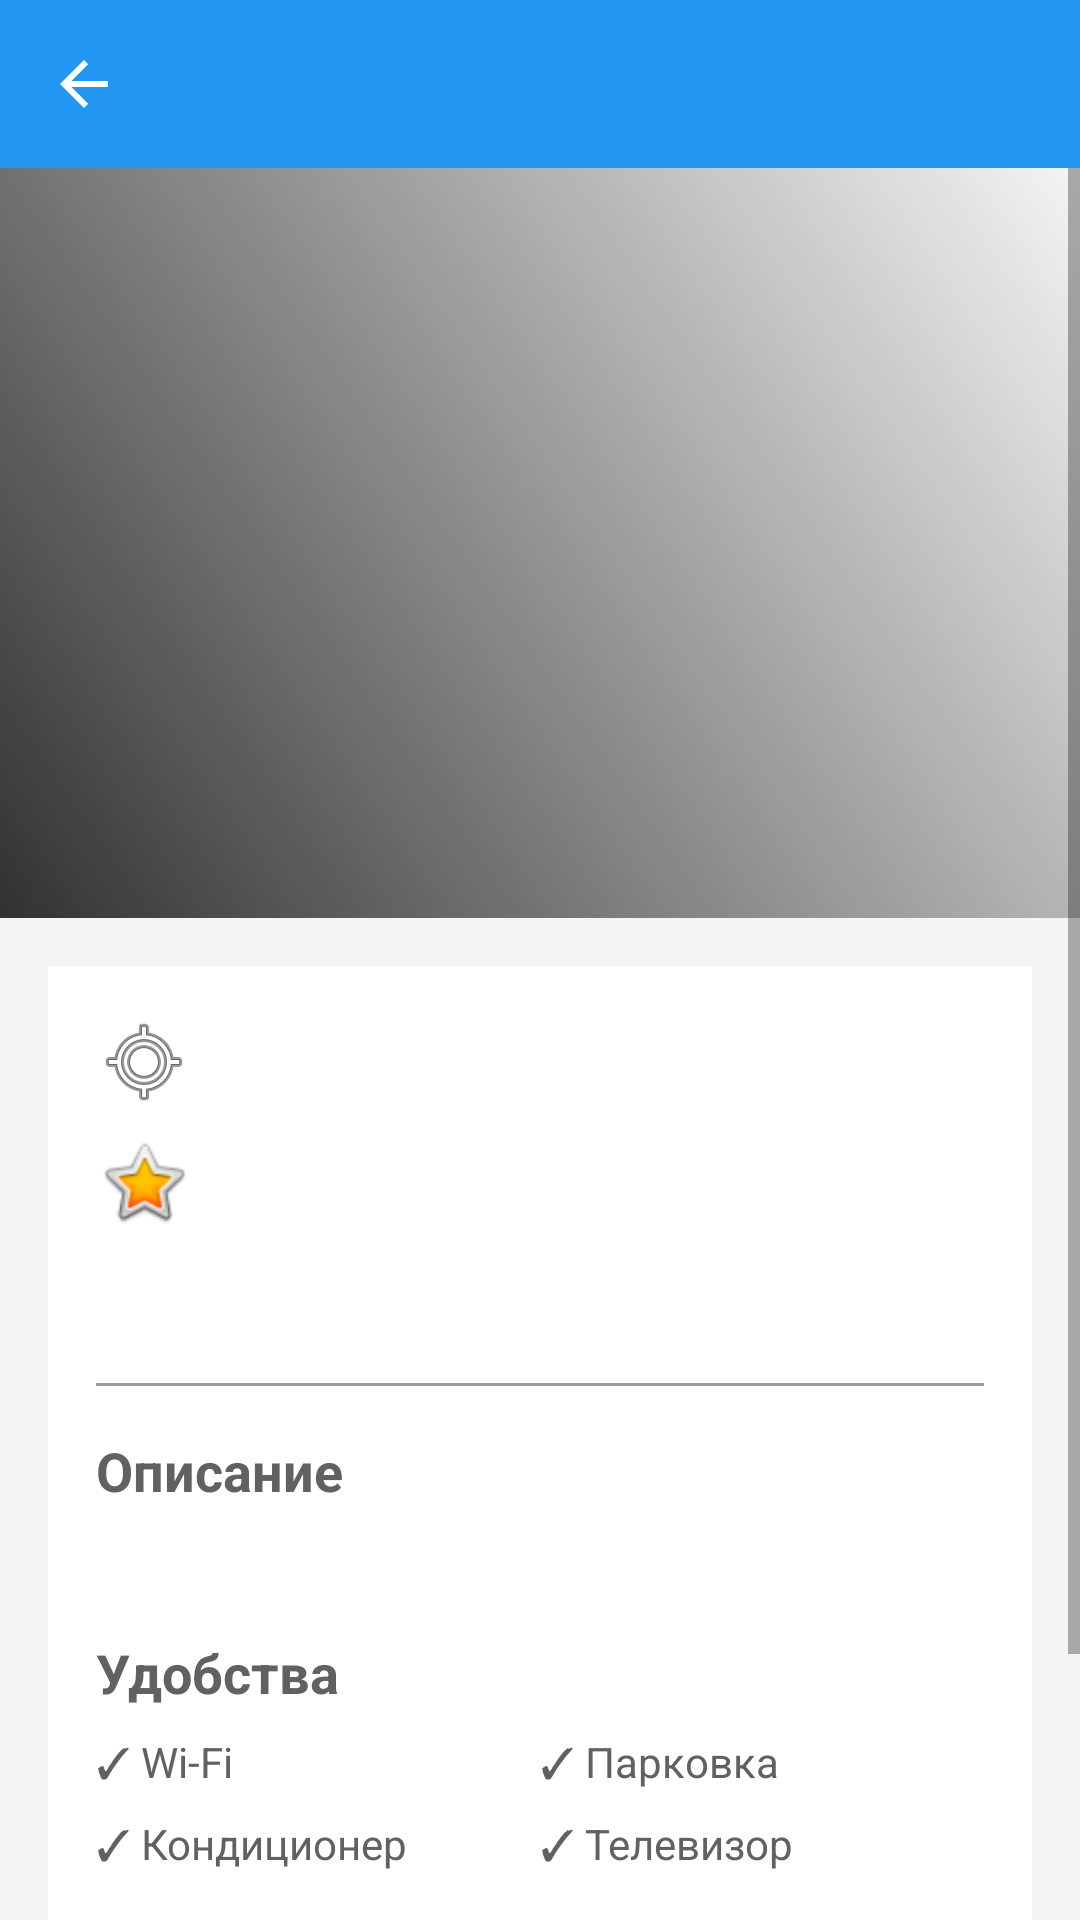

Write the Android layout XML for this screen, with the resource values it uses.
<!-- AndroidManifest.xml: application theme Theme.Qonak -->
<!-- res/layout/activity_hotel_detail.xml -->
<?xml version="1.0" encoding="utf-8"?>

<LinearLayout xmlns:android="http://schemas.android.com/apk/res/android"
    xmlns:app="http://schemas.android.com/apk/res-auto"
    android:layout_width="match_parent"
    android:layout_height="match_parent"
    android:orientation="vertical"
    android:background="@color/light_gray">

    <androidx.appcompat.widget.Toolbar
        android:id="@+id/detailToolbar"
        android:layout_width="match_parent"
        android:layout_height="?attr/actionBarSize"
        android:background="@color/primary_blue"
        android:theme="@style/ThemeOverlay.AppCompat.Dark.ActionBar"
        app:navigationIcon="?attr/homeAsUpIndicator" />

    <ScrollView
        android:layout_width="match_parent"
        android:layout_height="match_parent">

        <LinearLayout
            android:layout_width="match_parent"
            android:layout_height="wrap_content"
            android:orientation="vertical">

            
            <FrameLayout
                android:layout_width="match_parent"
                android:layout_height="250dp">

                <ImageView
                    android:id="@+id/detailHotelImage"
                    android:layout_width="match_parent"
                    android:layout_height="match_parent"
                    android:scaleType="centerCrop"
                    android:src="@drawable/ic_hotel_placeholder" />

                
                <View
                    android:layout_width="match_parent"
                    android:layout_height="match_parent"
                    android:background="@drawable/gradient_overlay" />

                
                <TextView
                    android:id="@+id/detailHotelName"
                    android:layout_width="match_parent"
                    android:layout_height="wrap_content"
                    android:layout_gravity="bottom"
                    android:textSize="28sp"
                    android:textStyle="bold"
                    android:textColor="@android:color/white"
                    android:shadowColor="#000000"
                    android:shadowDx="2"
                    android:shadowDy="2"
                    android:shadowRadius="4"
                    android:padding="16dp" />

            </FrameLayout>

            
            <LinearLayout
                android:layout_width="match_parent"
                android:layout_height="wrap_content"
                android:orientation="vertical"
                android:padding="16dp"
                android:background="@android:color/white"
                android:layout_margin="16dp"
                app:cardCornerRadius="12dp">

                
                <TextView
                    android:id="@+id/detailHotelCity"
                    android:layout_width="wrap_content"
                    android:layout_height="wrap_content"
                    android:textSize="16sp"
                    android:textColor="@color/medium_gray"
                    android:drawableStart="@android:drawable/ic_menu_mylocation"
                    android:drawablePadding="8dp" />

                
                <TextView
                    android:id="@+id/detailHotelRating"
                    android:layout_width="wrap_content"
                    android:layout_height="wrap_content"
                    android:textSize="18sp"
                    android:textColor="#FFB300"
                    android:layout_marginTop="8dp"
                    android:drawableStart="@android:drawable/btn_star_big_on"
                    android:drawablePadding="8dp" />

                
                <TextView
                    android:id="@+id/detailHotelPrice"
                    android:layout_width="wrap_content"
                    android:layout_height="wrap_content"
                    android:textSize="20sp"
                    android:textStyle="bold"
                    android:textColor="@color/primary_blue"
                    android:layout_marginTop="8dp" />

                
                <View
                    android:layout_width="match_parent"
                    android:layout_height="1dp"
                    android:background="@color/medium_gray"
                    android:layout_marginVertical="16dp" />

                
                <TextView
                    android:layout_width="wrap_content"
                    android:layout_height="wrap_content"
                    android:text="Описание"
                    android:textSize="18sp"
                    android:textStyle="bold"
                    android:textColor="@color/dark_gray" />

                <TextView
                    android:id="@+id/detailHotelDescription"
                    android:layout_width="match_parent"
                    android:layout_height="wrap_content"
                    android:textSize="14sp"
                    android:textColor="@color/dark_gray"
                    android:layout_marginTop="8dp"
                    android:lineSpacingExtra="4dp" />

                
                <TextView
                    android:layout_width="wrap_content"
                    android:layout_height="wrap_content"
                    android:text="Удобства"
                    android:textSize="18sp"
                    android:textStyle="bold"
                    android:textColor="@color/dark_gray"
                    android:layout_marginTop="16dp" />

                <LinearLayout
                    android:layout_width="match_parent"
                    android:layout_height="wrap_content"
                    android:orientation="horizontal"
                    android:layout_marginTop="8dp">

                    <TextView
                        android:layout_width="0dp"
                        android:layout_height="wrap_content"
                        android:layout_weight="1"
                        android:text="✓ Wi-Fi"
                        android:textSize="14sp"
                        android:textColor="@color/dark_gray" />

                    <TextView
                        android:layout_width="0dp"
                        android:layout_height="wrap_content"
                        android:layout_weight="1"
                        android:text="✓ Парковка"
                        android:textSize="14sp"
                        android:textColor="@color/dark_gray" />

                </LinearLayout>

                <LinearLayout
                    android:layout_width="match_parent"
                    android:layout_height="wrap_content"
                    android:orientation="horizontal"
                    android:layout_marginTop="8dp">

                    <TextView
                        android:layout_width="0dp"
                        android:layout_height="wrap_content"
                        android:layout_weight="1"
                        android:text="✓ Кондиционер"
                        android:textSize="14sp"
                        android:textColor="@color/dark_gray" />

                    <TextView
                        android:layout_width="0dp"
                        android:layout_height="wrap_content"
                        android:layout_weight="1"
                        android:text="✓ Телевизор"
                        android:textSize="14sp"
                        android:textColor="@color/dark_gray" />

                </LinearLayout>

            </LinearLayout>

            
            <Button
                android:id="@+id/bookButton"
                android:layout_width="match_parent"
                android:layout_height="56dp"
                android:layout_margin="16dp"
                android:text="Забронировать"
                android:textSize="18sp"
                android:textStyle="bold"
                android:background="@drawable/bg_button_primary"
                android:textColor="@android:color/white" />

        </LinearLayout>

    </ScrollView>

</LinearLayout>
<!-- resources referenced by this layout -->
<resources>
  <color name="dark_gray">#616161</color>
  <color name="light_gray">#F5F5F5</color>
  <color name="medium_gray">#9E9E9E</color>
  <color name="primary_blue">#2196F3</color>
  <!-- drawable gradient_overlay (drawable) -->
  <?xml version="1.0" encoding="utf-8"?>
  
  <shape xmlns:android="http://schemas.android.com/apk/res/android">
      <gradient
          android:startColor="#CC000000"
          android:endColor="#00000000"
          android:angle="45" />
  </shape>
  <style name="Theme.Qonak" parent="Theme.AppCompat.Light.NoActionBar">
          <item name="colorPrimary">@color/primary_blue</item>
          <item name="colorPrimaryDark">@color/primary_dark</item>
          <item name="colorAccent">@color/primary_blue</item>
      </style>
  <color name="primary_dark">#1976D2</color>
</resources>
